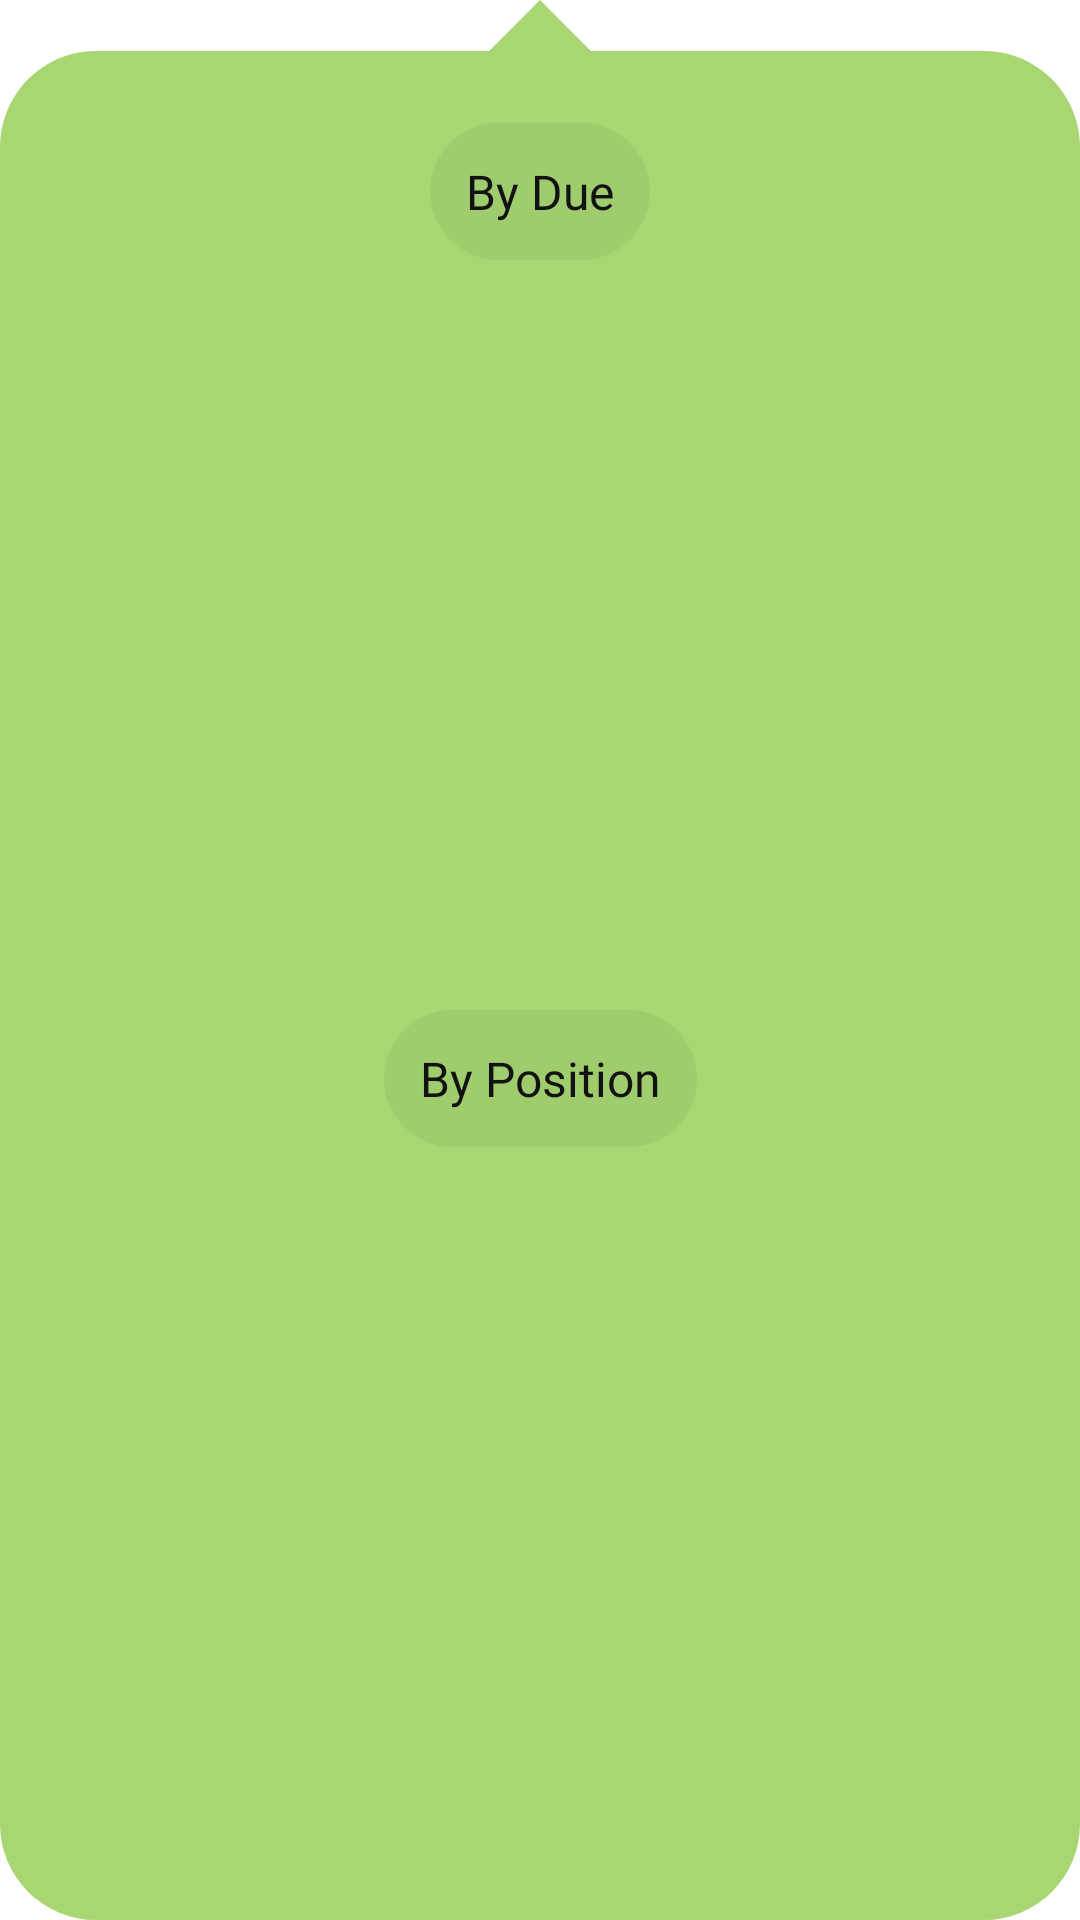

Layout XML and referenced resources for this Android screen:
<!-- AndroidManifest.xml: application theme Theme.Proctive -->
<!-- res/layout/tooltip_sort.xml -->
<?xml version="1.0" encoding="utf-8"?>
<androidx.constraintlayout.widget.ConstraintLayout xmlns:android="http://schemas.android.com/apk/res/android"
    xmlns:app="http://schemas.android.com/apk/res-auto"
    android:layout_width="wrap_content"
    android:layout_height="wrap_content"
    android:background="@drawable/custom_tooltip"
    android:backgroundTint="@color/green_300">

    <com.google.android.material.textview.MaterialTextView
        android:id="@+id/sort_due"
        style="@style/LabelTextStyle"
        android:layout_width="wrap_content"
        android:layout_height="wrap_content"
        android:layout_marginStart="@dimen/content_margin"
        android:layout_marginTop="@dimen/parent_margin"
        android:layout_marginEnd="@dimen/content_margin"
        android:background="@drawable/rounded_background"
        android:backgroundTint="@color/green_500"
        android:drawableEnd="@drawable/down"
        android:drawablePadding="8dp"
        android:padding="12dp"
        android:tag="1"
        android:text="By Due"
        android:textSize="16sp"
        android:textColor="@color/black"
        app:drawableTint="@color/black"
        app:layout_constraintEnd_toEndOf="parent"
        app:layout_constraintStart_toStartOf="parent"
        app:layout_constraintTop_toTopOf="parent" />

    <com.google.android.material.textview.MaterialTextView
        android:id="@+id/position_due"
        style="@style/LabelTextStyle"
        android:layout_width="wrap_content"
        android:layout_height="wrap_content"
        android:layout_marginStart="@dimen/content_margin"
        android:layout_marginTop="@dimen/content_margin"
        android:drawableEnd="@drawable/up"
        android:layout_marginEnd="@dimen/content_margin"
        android:layout_marginBottom="@dimen/section_margin"
        android:background="@drawable/rounded_background"
        android:backgroundTint="@color/green_500"
        android:drawablePadding="8dp"
        android:padding="12dp"
        android:tag="1"
        android:text="By Position"
        android:textSize="16sp"
        android:textColor="@color/black"
        app:drawableTint="@color/black"
        app:layout_constraintBottom_toBottomOf="parent"
        app:layout_constraintEnd_toEndOf="parent"
        app:layout_constraintStart_toStartOf="parent"
        app:layout_constraintTop_toBottomOf="@id/sort_due" />

</androidx.constraintlayout.widget.ConstraintLayout>
<!-- resources referenced by this layout -->
<resources>
  <color name="black">#121212</color>
  <color name="green_300">#A8D672</color>
  <color name="green_500">#9fCC6C</color>
  <dimen name="content_margin">8dp</dimen>
  <dimen name="parent_margin">24dp</dimen>
  <dimen name="section_margin">16dp</dimen>
  <!-- drawable custom_tooltip (drawable) -->
  <?xml version="1.0" encoding="utf-8"?>
  <layer-list xmlns:android="http://schemas.android.com/apk/res/android">
      <item android:top="17dp">
          <shape android:shape="rectangle">
              <solid android:color="@color/purple_200" />
              <corners android:radius="32dp" />
              <padding android:top="17dp" />
          </shape>
      </item>
      <item
          android:width="24dp"
          android:height="24dp"
          android:gravity="center_horizontal"
          android:top="-12dp">
          <rotate android:fromDegrees="45">
              <shape android:shape="rectangle">
                  <solid android:color="@color/purple_500" />
              </shape>
          </rotate>
      </item>
  </layer-list>
  <!-- drawable rounded_background (drawable) -->
  <?xml version="1.0" encoding="utf-8"?>
  <shape xmlns:android="http://schemas.android.com/apk/res/android">
      <solid android:color="@color/orange_500" />
      <corners android:radius="32dp" />
  </shape>
  <style name="LabelTextStyle">
          <item name="android:fontFamily">@font/lufga_bold</item>
          <item name="android:textColor">@color/black</item>
          <item name="android:textSize">20sp</item>
          <item name="android:drawablePadding">8dp</item>
          <item name="android:gravity">center_vertical</item>
      </style>
  <style name="Theme.Proctive" parent="Theme.MaterialComponents.DayNight.NoActionBar">
          
          <item name="colorPrimary">@color/black</item>
          <item name="colorPrimaryVariant">@color/black</item>
          <item name="colorOnPrimary">@color/white</item>
          
          <item name="colorSecondary">@color/primaryColor</item>
          <item name="colorSecondaryVariant">@color/primaryColor</item>
          <item name="colorOnSecondary">@color/black</item>
          
          <item name="android:statusBarColor">?attr/colorPrimaryVariant</item>
          
          <item name="android:textColorPrimary">@color/black</item>
      </style>
  <color name="purple_200">#FFBB86FC</color>
  <color name="purple_500">#FF6200EE</color>
  <color name="orange_500">#E07450</color>
  <color name="white">#FFFFFF</color>
  <color name="primaryColor">#F7C846</color>
</resources>
